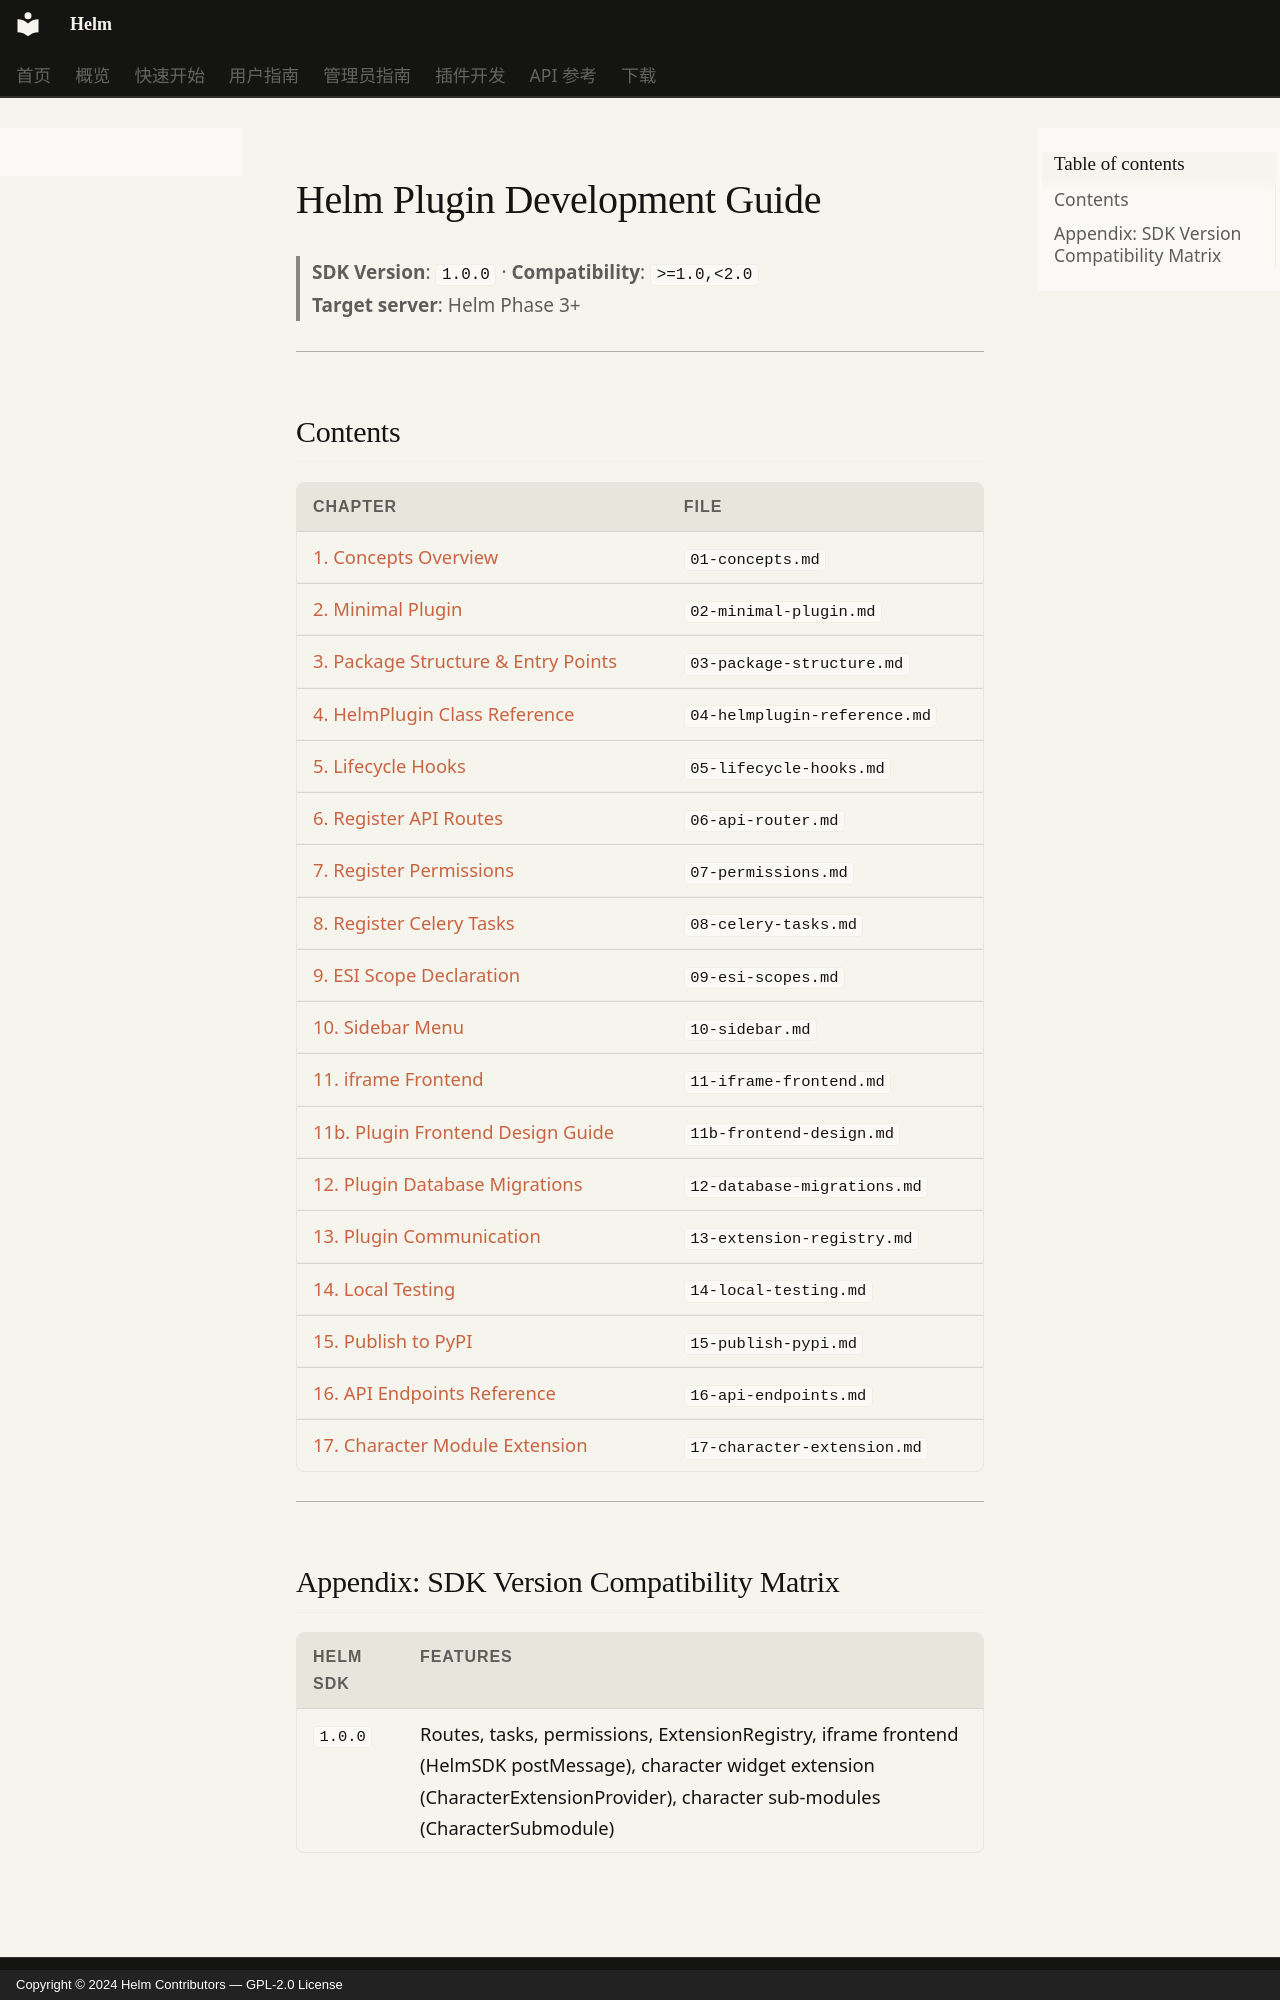

repository: Jerry-Scintilla/Helm-docs · page: plugin-dev/index.en/index.html · generator: mkdocs · copyright: Copyright © 2024 Helm Contributors — GPL-2.0 License

# Helm Plugin Development Guide

> **SDK Version**: `1.0.0` · **Compatibility**: `>=1.0,<2.0`  
> **Target server**: Helm Phase 3+

---

## Contents

| Chapter | File |
|---------|------|
| [1. Concepts Overview](01-concepts.md) | `01-concepts.md` |
| [2. Minimal Plugin](02-minimal-plugin.md) | `02-minimal-plugin.md` |
| [3. Package Structure & Entry Points](03-package-structure.md) | `03-package-structure.md` |
| [4. HelmPlugin Class Reference](04-helmplugin-reference.md) | `04-helmplugin-reference.md` |
| [5. Lifecycle Hooks](05-lifecycle-hooks.md) | `05-lifecycle-hooks.md` |
| [6. Register API Routes](06-api-router.md) | `06-api-router.md` |
| [7. Register Permissions](07-permissions.md) | `07-permissions.md` |
| [8. Register Celery Tasks](08-celery-tasks.md) | `08-celery-tasks.md` |
| [9. ESI Scope Declaration](09-esi-scopes.md) | `09-esi-scopes.md` |
| [10. Sidebar Menu](10-sidebar.md) | `10-sidebar.md` |
| [11. iframe Frontend](11-iframe-frontend.md) | `11-iframe-frontend.md` |
| [11b. Plugin Frontend Design Guide](11b-frontend-design.md) | `11b-frontend-design.md` |
| [12. Plugin Database Migrations](12-database-migrations.md) | `12-database-migrations.md` |
| [13. Plugin Communication](13-extension-registry.md) | `13-extension-registry.md` |
| [14. Local Testing](14-local-testing.md) | `14-local-testing.md` |
| [15. Publish to PyPI](15-publish-pypi.md) | `15-publish-pypi.md` |
| [16. API Endpoints Reference](16-api-endpoints.md) | `16-api-endpoints.md` |
| [17. Character Module Extension](17-character-extension.md) | `17-character-extension.md` |

---
